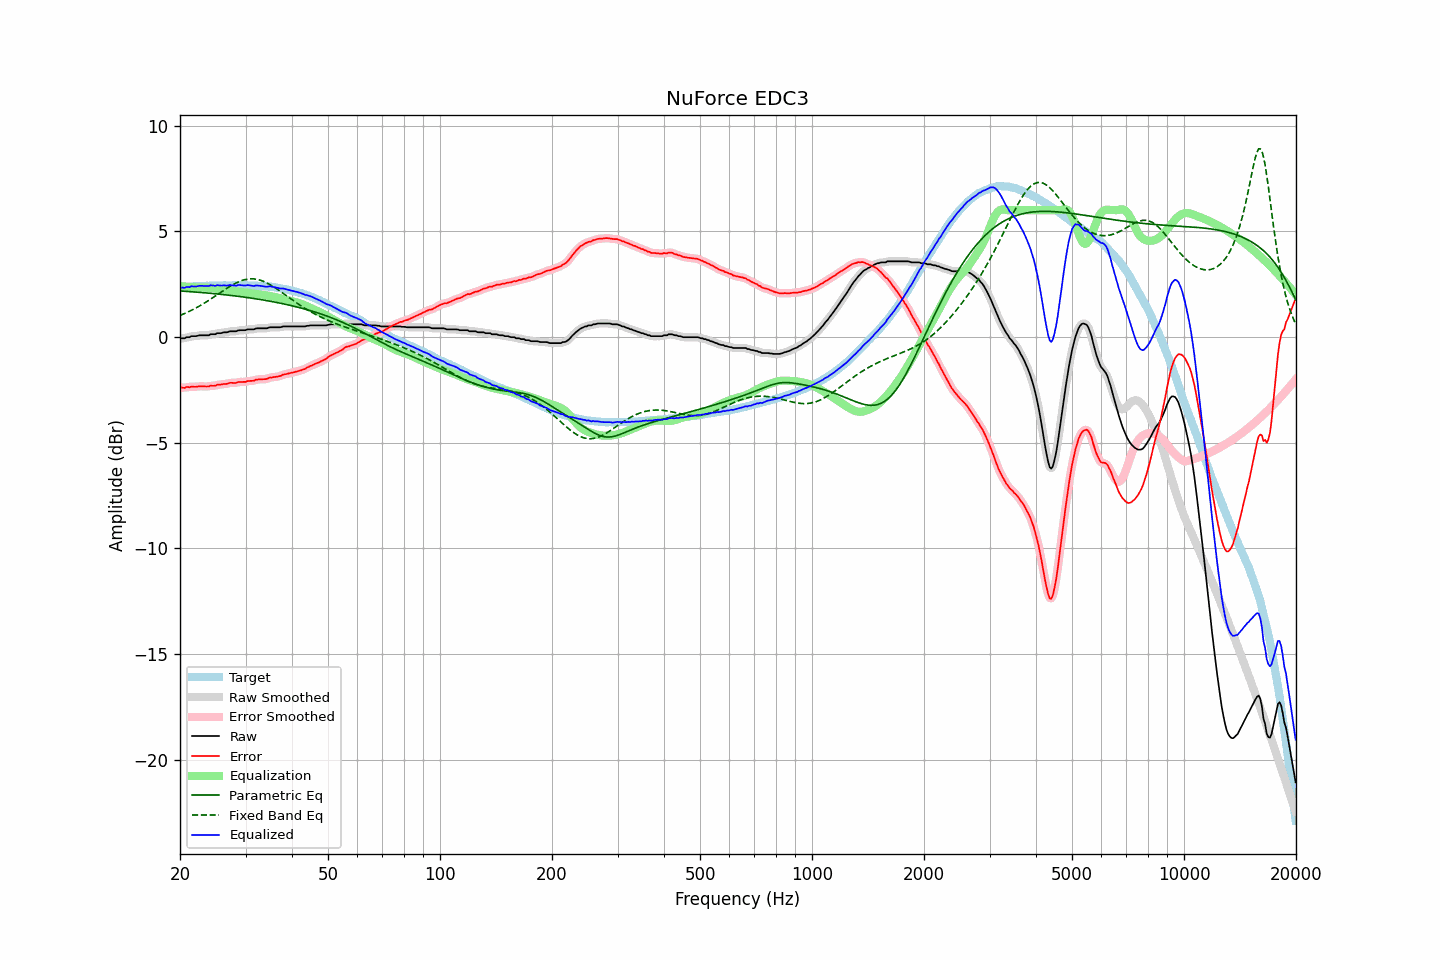

Data behind this chart, as committed beside it:
frequency, raw, error, smoothed, error_smoothed, equalization, parametric_eq, fixed_band_eq, equalized_raw, equalized_smoothed, target
20.00, -0.08, -2.40, -0.08, -2.40, 2.41, 2.18, 1.02, 2.33, 2.33, 2.32
20.20, -0.06, -2.39, -0.07, -2.40, 2.40, 2.17, 1.05, 2.34, 2.33, 2.33
20.40, -0.06, -2.40, -0.06, -2.40, 2.39, 2.17, 1.08, 2.33, 2.34, 2.34
20.61, -0.06, -2.41, -0.04, -2.39, 2.39, 2.16, 1.12, 2.33, 2.34, 2.35
20.81, -0.01, -2.36, -0.03, -2.39, 2.38, 2.16, 1.15, 2.37, 2.35, 2.35
21.02, -0.01, -2.37, -0.01, -2.37, 2.37, 2.15, 1.19, 2.36, 2.36, 2.36
21.23, -0.01, -2.38, 0.01, -2.36, 2.37, 2.15, 1.22, 2.36, 2.38, 2.37
21.44, 0.04, -2.35, 0.02, -2.36, 2.36, 2.14, 1.26, 2.40, 2.39, 2.39
21.66, 0.04, -2.35, 0.03, -2.36, 2.36, 2.14, 1.30, 2.40, 2.39, 2.39
21.87, 0.04, -2.36, 0.04, -2.35, 2.35, 2.13, 1.34, 2.39, 2.39, 2.40
22.09, 0.04, -2.36, 0.05, -2.35, 2.35, 2.12, 1.38, 2.39, 2.39, 2.40
22.31, 0.06, -2.35, 0.06, -2.35, 2.34, 2.12, 1.42, 2.40, 2.40, 2.41
22.54, 0.08, -2.33, 0.07, -2.34, 2.34, 2.11, 1.46, 2.42, 2.41, 2.41
22.76, 0.08, -2.34, 0.08, -2.33, 2.34, 2.11, 1.50, 2.42, 2.42, 2.42
22.99, 0.08, -2.34, 0.08, -2.33, 2.34, 2.10, 1.55, 2.42, 2.42, 2.41
23.22, 0.08, -2.33, 0.08, -2.34, 2.34, 2.09, 1.60, 2.42, 2.42, 2.41
23.45, 0.08, -2.34, 0.07, -2.34, 2.34, 2.09, 1.64, 2.41, 2.41, 2.42
23.69, 0.08, -2.34, 0.08, -2.34, 2.33, 2.08, 1.69, 2.41, 2.41, 2.42
23.92, 0.08, -2.34, 0.10, -2.33, 2.33, 2.07, 1.74, 2.41, 2.42, 2.42
24.16, 0.13, -2.30, 0.11, -2.32, 2.32, 2.07, 1.79, 2.45, 2.43, 2.43
24.40, 0.13, -2.31, 0.12, -2.31, 2.31, 2.06, 1.84, 2.44, 2.44, 2.44
24.65, 0.13, -2.31, 0.14, -2.30, 2.30, 2.05, 1.89, 2.43, 2.44, 2.44
24.89, 0.13, -2.31, 0.15, -2.29, 2.29, 2.04, 1.94, 2.42, 2.44, 2.44
25.14, 0.18, -2.26, 0.16, -2.28, 2.28, 2.04, 1.99, 2.46, 2.44, 2.44
25.39, 0.18, -2.26, 0.17, -2.26, 2.27, 2.03, 2.04, 2.45, 2.44, 2.44
25.65, 0.18, -2.26, 0.19, -2.25, 2.25, 2.02, 2.09, 2.43, 2.44, 2.44
25.91, 0.19, -2.25, 0.20, -2.24, 2.24, 2.01, 2.15, 2.43, 2.44, 2.43
26.16, 0.22, -2.22, 0.21, -2.23, 2.23, 2.01, 2.20, 2.45, 2.44, 2.44
26.43, 0.22, -2.22, 0.22, -2.22, 2.22, 2.00, 2.25, 2.44, 2.43, 2.44
26.69, 0.22, -2.22, 0.23, -2.21, 2.21, 1.99, 2.30, 2.43, 2.44, 2.44
26.96, 0.24, -2.20, 0.24, -2.20, 2.20, 1.98, 2.35, 2.44, 2.44, 2.44
27.23, 0.27, -2.17, 0.26, -2.18, 2.19, 1.97, 2.39, 2.46, 2.45, 2.44
27.50, 0.27, -2.17, 0.27, -2.17, 2.18, 1.96, 2.44, 2.45, 2.45, 2.44
27.77, 0.27, -2.18, 0.27, -2.17, 2.17, 1.95, 2.48, 2.44, 2.44, 2.45
28.05, 0.27, -2.17, 0.27, -2.17, 2.16, 1.95, 2.52, 2.43, 2.43, 2.44
28.33, 0.27, -2.17, 0.28, -2.16, 2.15, 1.94, 2.56, 2.42, 2.44, 2.44
28.62, 0.31, -2.13, 0.30, -2.15, 2.15, 1.93, 2.60, 2.46, 2.45, 2.44
28.90, 0.32, -2.13, 0.31, -2.13, 2.14, 1.92, 2.63, 2.46, 2.45, 2.45
29.19, 0.32, -2.13, 0.32, -2.12, 2.13, 1.91, 2.66, 2.45, 2.45, 2.45
29.48, 0.32, -2.13, 0.32, -2.13, 2.12, 1.90, 2.68, 2.44, 2.44, 2.45
29.78, 0.32, -2.13, 0.32, -2.12, 2.12, 1.89, 2.71, 2.43, 2.44, 2.44
30.08, 0.33, -2.12, 0.34, -2.11, 2.11, 1.88, 2.72, 2.44, 2.44, 2.45
30.38, 0.36, -2.08, 0.35, -2.09, 2.10, 1.87, 2.74, 2.46, 2.45, 2.44
30.68, 0.36, -2.08, 0.36, -2.08, 2.09, 1.85, 2.75, 2.45, 2.45, 2.44
30.99, 0.36, -2.08, 0.36, -2.08, 2.08, 1.84, 2.75, 2.44, 2.43, 2.44
31.30, 0.36, -2.07, 0.36, -2.07, 2.06, 1.83, 2.75, 2.42, 2.42, 2.43
31.61, 0.36, -2.07, 0.37, -2.06, 2.05, 1.82, 2.75, 2.41, 2.42, 2.43
31.93, 0.40, -2.02, 0.39, -2.04, 2.04, 1.81, 2.74, 2.44, 2.43, 2.42
32.24, 0.41, -2.02, 0.40, -2.02, 2.03, 1.80, 2.73, 2.44, 2.43, 2.43
32.57, 0.41, -2.01, 0.41, -2.00, 2.02, 1.79, 2.71, 2.43, 2.43, 2.41
32.89, 0.41, -2.00, 0.41, -2.00, 2.01, 1.77, 2.69, 2.42, 2.42, 2.41
33.22, 0.41, -2.00, 0.41, -2.00, 2.00, 1.76, 2.66, 2.41, 2.41, 2.41
33.55, 0.41, -2.00, 0.41, -2.00, 1.99, 1.75, 2.63, 2.40, 2.39, 2.41
33.89, 0.41, -1.99, 0.41, -1.99, 1.98, 1.73, 2.60, 2.39, 2.38, 2.40
34.23, 0.41, -1.98, 0.42, -1.97, 1.96, 1.72, 2.56, 2.37, 2.38, 2.39
34.57, 0.44, -1.95, 0.44, -1.95, 1.95, 1.71, 2.52, 2.39, 2.39, 2.39
34.92, 0.46, -1.92, 0.45, -1.93, 1.94, 1.69, 2.48, 2.40, 2.39, 2.37
35.27, 0.46, -1.92, 0.46, -1.91, 1.92, 1.68, 2.43, 2.38, 2.39, 2.38
35.62, 0.46, -1.90, 0.46, -1.90, 1.91, 1.67, 2.39, 2.37, 2.37, 2.36
35.97, 0.46, -1.89, 0.46, -1.89, 1.89, 1.65, 2.34, 2.35, 2.35, 2.35
... 635 more rows
